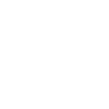
t = 0.00 s
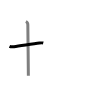
t = 1.50 s
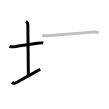
t = 3.25 s
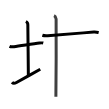
t = 4.75 s
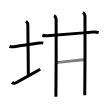
t = 6.50 s
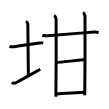
t = 8.00 s

The animated SVG that drew these frames (rendered in a browser with its animation timeline set to each time). Animation: 8 SMIL elements (animate=8); one cycle of 8.00 s.

<svg width="109px" height="109px" viewBox="0 0 px 109px" xmlns="http://www.w3.org/2000/svg" xmlns:xlink="http://www.w3.org/1999/xlink" xml:space="preserve" version="1.1"  baseProfile="full">
<path d="M9.5,46.35c0.88,0.41,3.62,0.49,4.5,0.38c6.25-0.74,19.2-3.07,25.45-3.72c1.46-0.15,3.06-0.19,3.8,0.01" style="fill:none;stroke:black;stroke-width:3;opacity:0">
  <animate attributeType="CSS" attributeName="opacity" from="0" to="1" begin="0s" dur="1s" repeatCount="Indefinite" fill="freeze" />
</path>
<path d="M25.87,21.5c1.09,0.5,1.96,2.23,1.96,3.25c0,7.25,0.53,40.25,0.53,51" style="fill:none;stroke:black;stroke-width:3;opacity:0">
  <animate attributeType="CSS" attributeName="opacity" from="0" to="1" begin="1s" dur="1s" repeatCount="Indefinite" fill="freeze" />
</path>
<path d="M12,82.29c0.75,0.96,2.25,1.46,4.5,0.21C22.75,79,34,72.75,40.25,69.25" style="fill:none;stroke:black;stroke-width:3;opacity:0">
  <animate attributeType="CSS" attributeName="opacity" from="0" to="1" begin="2s" dur="1s" repeatCount="Indefinite" fill="freeze" />
</path>
<path d="M42.35,35.26c1.39,0.49,3.95,0.61,5.34,0.49c10.26-0.9,29.28-2.44,46.09-3.63c2.32-0.16,3.71,0.23,4.88,0.48" style="fill:none;stroke:black;stroke-width:3;opacity:0">
  <animate attributeType="CSS" attributeName="opacity" from="0" to="1" begin="3s" dur="1s" repeatCount="Indefinite" fill="freeze" />
</path>
<path d="M54.03,15.63c1.16,0.52,1.85,2.36,2.08,3.41c0.23,1.05,0,71.14-0.23,77.71" style="fill:none;stroke:black;stroke-width:3;opacity:0">
  <animate attributeType="CSS" attributeName="opacity" from="0" to="1" begin="4s" dur="1s" repeatCount="Indefinite" fill="freeze" />
</path>
<path d="M82.9,12.5c1.16,0.53,1.85,2.36,2.08,3.42c0.23,1.05,0,72.72-0.23,79.28" style="fill:none;stroke:black;stroke-width:3;opacity:0">
  <animate attributeType="CSS" attributeName="opacity" from="0" to="1" begin="5s" dur="1s" repeatCount="Indefinite" fill="freeze" />
</path>
<path d="M56.32,62.41c5.91-0.36,25.34-2.58,28.52-2.58" style="fill:none;stroke:black;stroke-width:3;opacity:0">
  <animate attributeType="CSS" attributeName="opacity" from="0" to="1" begin="6s" dur="1s" repeatCount="Indefinite" fill="freeze" />
</path>
<path d="M56.32,93.88c6.9-0.26,21.89-1.34,28.26-1.6" style="fill:none;stroke:black;stroke-width:3;opacity:0">
  <animate attributeType="CSS" attributeName="opacity" from="0" to="1" begin="7s" dur="1s" repeatCount="Indefinite" fill="freeze" />
</path>
</svg>
